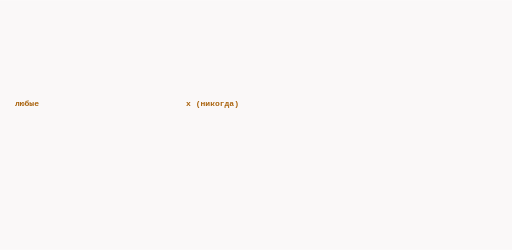
t = 0.00 s
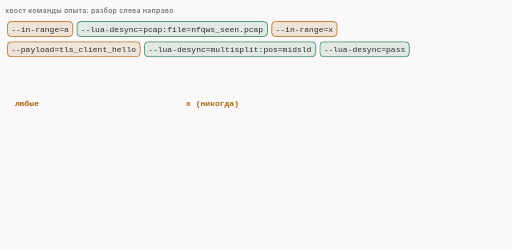
t = 1.59 s
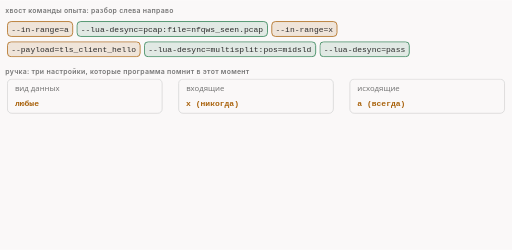
t = 3.26 s
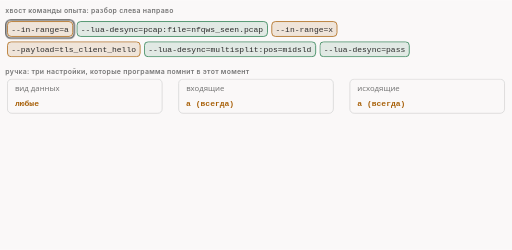
t = 5.39 s
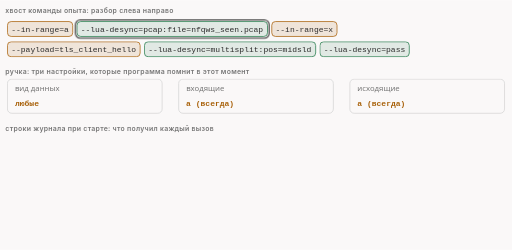
t = 6.66 s
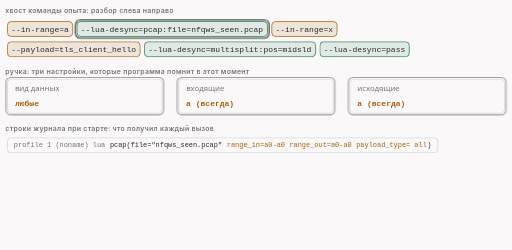
t = 8.36 s

The animated SVG that drew these frames (rendered in a browser with its animation timeline set to each time). Animation: 31 CSS @keyframes rules; frames cover the first 8.36 s, repeats indefinitely.

<svg xmlns="http://www.w3.org/2000/svg" class="v03-s03-stamp" viewBox="0 0 960 468" width="960" height="468" role="img" aria-labelledby="v03-s03-stamp-t v03-s03-stamp-d">
<title id="v03-s03-stamp-t">Ручка копируется в каждый вызов</title>
<desc id="v03-s03-stamp-d">Три настройки «ручки» программа копирует в каждый вызов в момент его разбора: в опыте лаборатории --in-range=a стоит перед вызовом pcap, поэтому у pcap входящие a, затем --in-range=x и --payload=tls_client_hello, поэтому у multisplit и pass входящие x, исходящие a и вид данных tls_client_hello; строки журнала при старте профиля один печатают эти значения как range_in=a0-a0 и x0-x0, где a значит «всегда», x «никогда», а число ноль.</desc>
<style>.v03-s03-stamp{--fg:var(--dark,#2b2b2b);--fg2:var(--darkgray,#4e4e4e);--mute:var(--gray,#767676);--line:var(--lightgray,#d4d4d4);--acc:var(--secondary,#1f7fb5);--tint:var(--highlight,rgba(178,225,255,.28));--bg:var(--light,#faf8f8);--rej:#c4372b;--rejt:rgba(196,55,43,.10);--ok:#237a4b;--okt:rgba(35,122,75,.11);--amb:#a8610a;--ambt:rgba(168,97,10,.13);--gt:rgba(110,110,110,.12)}
@media (prefers-color-scheme:dark){.v03-s03-stamp{--fg:var(--dark,#ebebec);--fg2:var(--darkgray,#d4d4d4);--mute:var(--gray,#9a9a9a);--line:var(--lightgray,#4a474a);--acc:var(--secondary,#b2e1ff);--tint:var(--highlight,rgba(178,225,255,.14));--bg:var(--light,#161618);--rej:#ff8f80;--rejt:rgba(255,143,128,.14);--ok:#7fd9a1;--okt:rgba(127,217,161,.13);--amb:#f0b866;--ambt:rgba(240,184,102,.14);--gt:rgba(200,200,200,.10)}}
.v03-s03-stamp .v03-s03-stamp-bg{fill:var(--bg)}
.v03-s03-stamp text{font-family:var(--bodyFont,'Source Sans 3'),system-ui,-apple-system,'Segoe UI',Roboto,sans-serif;font-size:16px;fill:var(--fg2);paint-order:stroke;stroke:var(--bg);stroke-width:4px;stroke-linejoin:round}
.v03-s03-stamp .v03-s03-stamp-tk{font-weight:600;fill:var(--fg)}
.v03-s03-stamp .v03-s03-stamp-sm{font-size:14.5px}
.v03-s03-stamp .v03-s03-stamp-m,.v03-s03-stamp .v03-s03-stamp-mk,.v03-s03-stamp .v03-s03-stamp-mc,.v03-s03-stamp .v03-s03-stamp-mck,.v03-s03-stamp .v03-s03-stamp-mz,.v03-s03-stamp .v03-s03-stamp-mzk{font-family:var(--codeFont,'JetBrains Mono'),ui-monospace,'Cascadia Code',Consolas,monospace;font-size:14.5px}
.v03-s03-stamp .v03-s03-stamp-mk,.v03-s03-stamp .v03-s03-stamp-mck,.v03-s03-stamp .v03-s03-stamp-mzk{font-weight:600;fill:var(--fg)}
.v03-s03-stamp .v03-s03-stamp-mc,.v03-s03-stamp .v03-s03-stamp-mck{font-size:15px}
.v03-s03-stamp .v03-s03-stamp-mz,.v03-s03-stamp .v03-s03-stamp-mzk{font-size:13px}
.v03-s03-stamp .v03-s03-stamp-cap{font-family:var(--headerFont,Inter),system-ui,-apple-system,'Segoe UI',Roboto,sans-serif;font-size:13px;font-weight:600;letter-spacing:.04em;fill:var(--mute)}
.v03-s03-stamp .v03-s03-stamp-mu{fill:var(--mute)}.v03-s03-stamp .v03-s03-stamp-fg{fill:var(--fg)}.v03-s03-stamp .v03-s03-stamp-acc{fill:var(--acc)}.v03-s03-stamp .v03-s03-stamp-rej{fill:var(--rej)}.v03-s03-stamp .v03-s03-stamp-ok{fill:var(--ok)}.v03-s03-stamp .v03-s03-stamp-amb{fill:var(--amb)}
.v03-s03-stamp .v03-s03-stamp-c{text-anchor:middle}.v03-s03-stamp .v03-s03-stamp-r{text-anchor:end}
.v03-s03-stamp .v03-s03-stamp-ns{stroke:none}
.v03-s03-stamp .v03-s03-stamp-bx{fill:var(--bg);stroke:var(--line);stroke-width:1.4}
.v03-s03-stamp .v03-s03-stamp-bxs{fill:var(--bg);stroke:var(--mute);stroke-width:1.4}
.v03-s03-stamp .v03-s03-stamp-bxg{fill:var(--gt);stroke:var(--mute);stroke-width:1.4}
.v03-s03-stamp .v03-s03-stamp-bxa{fill:var(--tint);stroke:var(--acc);stroke-width:1.4}
.v03-s03-stamp .v03-s03-stamp-bxr{fill:var(--rejt);stroke:var(--rej);stroke-width:1.4}
.v03-s03-stamp .v03-s03-stamp-bxo{fill:var(--okt);stroke:var(--ok);stroke-width:1.4}
.v03-s03-stamp .v03-s03-stamp-bxb{fill:var(--ambt);stroke:var(--amb);stroke-width:1.4}
.v03-s03-stamp .v03-s03-stamp-bxn{fill:none;stroke:var(--fg);stroke-width:2}
.v03-s03-stamp .v03-s03-stamp-bxd{fill:none;stroke:var(--mute);stroke-width:1.3;stroke-dasharray:5 4}
.v03-s03-stamp .v03-s03-stamp-hl{fill:var(--tint);stroke:var(--acc);stroke-width:1.2}
.v03-s03-stamp .v03-s03-stamp-lf{fill:none;stroke:var(--fg2);stroke-width:2}
.v03-s03-stamp .v03-s03-stamp-lm{fill:none;stroke:var(--mute);stroke-width:1.4}
.v03-s03-stamp .v03-s03-stamp-lmd{fill:none;stroke:var(--mute);stroke-width:1.4;stroke-dasharray:5 4}
.v03-s03-stamp .v03-s03-stamp-la{fill:none;stroke:var(--acc);stroke-width:2}
.v03-s03-stamp .v03-s03-stamp-lr{fill:none;stroke:var(--rej);stroke-width:2.4}
.v03-s03-stamp .v03-s03-stamp-lo{fill:none;stroke:var(--ok);stroke-width:2.4}
.v03-s03-stamp .v03-s03-stamp-sl-f{fill:none;stroke:var(--fg2);stroke-width:2}
.v03-s03-stamp .v03-s03-stamp-sl-a{fill:none;stroke:var(--acc);stroke-width:2}
.v03-s03-stamp .v03-s03-stamp-sl-r{fill:none;stroke:var(--rej);stroke-width:2}
.v03-s03-stamp .v03-s03-stamp-sl-o{fill:none;stroke:var(--ok);stroke-width:2}
.v03-s03-stamp .v03-s03-stamp-sl-m{fill:none;stroke:var(--mute);stroke-width:1.6}
.v03-s03-stamp .v03-s03-stamp-hd-f{fill:var(--fg2)}.v03-s03-stamp .v03-s03-stamp-hd-a{fill:var(--acc)}.v03-s03-stamp .v03-s03-stamp-hd-r{fill:var(--rej)}.v03-s03-stamp .v03-s03-stamp-hd-o{fill:var(--ok)}.v03-s03-stamp .v03-s03-stamp-hd-m{fill:var(--mute)}
.v03-s03-stamp .v03-s03-stamp-ul-g{fill:var(--mute)}.v03-s03-stamp .v03-s03-stamp-ul-a{fill:var(--acc)}.v03-s03-stamp .v03-s03-stamp-ul-b{fill:var(--amb)}.v03-s03-stamp .v03-s03-stamp-ul-o{fill:var(--ok)}.v03-s03-stamp .v03-s03-stamp-ul-r{fill:var(--rej)}
.v03-s03-stamp .a{animation-duration:36s;animation-timing-function:cubic-bezier(.3,.6,.25,1);animation-iteration-count:infinite;animation-fill-mode:both}
@media (prefers-reduced-motion:reduce){.v03-s03-stamp .a{animation:none}.v03-s03-stamp .tr{display:none}}
@keyframes v03-s03-stamp-k1{0.0%{opacity:0}0.833%{opacity:0}2.083%{opacity:1}96.944%{opacity:1}98.611%{opacity:0}100%{opacity:0}}.v03-s03-stamp .v03-s03-stamp-e1{animation-name:v03-s03-stamp-k1}@keyframes v03-s03-stamp-k2{0.0%{opacity:0}2.778%{opacity:0}4.028%{opacity:1}96.944%{opacity:1}98.611%{opacity:0}100%{opacity:0}}.v03-s03-stamp .v03-s03-stamp-e2{animation-name:v03-s03-stamp-k2}@keyframes v03-s03-stamp-k3{0.0%{opacity:0}9.444%{opacity:0}10.139%{opacity:1}16.389%{opacity:1}17.083%{opacity:0}100%{opacity:0}}.v03-s03-stamp .v03-s03-stamp-e3{animation-name:v03-s03-stamp-k3}@keyframes v03-s03-stamp-k4{0.0%{opacity:0}2.778%{opacity:0}4.028%{opacity:1}96.944%{opacity:1}98.611%{opacity:0}100%{opacity:0}}.v03-s03-stamp .v03-s03-stamp-e4{animation-name:v03-s03-stamp-k4}@keyframes v03-s03-stamp-k5{0.0%{opacity:0}17.778%{opacity:0}18.472%{opacity:1}24.722%{opacity:1}25.417%{opacity:0}100%{opacity:0}}.v03-s03-stamp .v03-s03-stamp-e5{animation-name:v03-s03-stamp-k5}@keyframes v03-s03-stamp-k6{0.0%{opacity:0}2.778%{opacity:0}4.028%{opacity:1}96.944%{opacity:1}98.611%{opacity:0}100%{opacity:0}}.v03-s03-stamp .v03-s03-stamp-e6{animation-name:v03-s03-stamp-k6}@keyframes v03-s03-stamp-k7{0.0%{opacity:0}26.944%{opacity:0}27.639%{opacity:1}33.889%{opacity:1}34.583%{opacity:0}100%{opacity:0}}.v03-s03-stamp .v03-s03-stamp-e7{animation-name:v03-s03-stamp-k7}@keyframes v03-s03-stamp-k8{0.0%{opacity:0}2.778%{opacity:0}4.028%{opacity:1}96.944%{opacity:1}98.611%{opacity:0}100%{opacity:0}}.v03-s03-stamp .v03-s03-stamp-e8{animation-name:v03-s03-stamp-k8}@keyframes v03-s03-stamp-k9{0.0%{opacity:0}35.278%{opacity:0}35.972%{opacity:1}42.222%{opacity:1}42.917%{opacity:0}100%{opacity:0}}.v03-s03-stamp .v03-s03-stamp-e9{animation-name:v03-s03-stamp-k9}@keyframes v03-s03-stamp-k10{0.0%{opacity:0}2.778%{opacity:0}4.028%{opacity:1}96.944%{opacity:1}98.611%{opacity:0}100%{opacity:0}}.v03-s03-stamp .v03-s03-stamp-e10{animation-name:v03-s03-stamp-k10}@keyframes v03-s03-stamp-k11{0.0%{opacity:0}44.167%{opacity:0}44.861%{opacity:1}51.111%{opacity:1}51.806%{opacity:0}100%{opacity:0}}.v03-s03-stamp .v03-s03-stamp-e11{animation-name:v03-s03-stamp-k11}@keyframes v03-s03-stamp-k12{0.0%{opacity:0}2.778%{opacity:0}4.028%{opacity:1}96.944%{opacity:1}98.611%{opacity:0}100%{opacity:0}}.v03-s03-stamp .v03-s03-stamp-e12{animation-name:v03-s03-stamp-k12}@keyframes v03-s03-stamp-k13{0.0%{opacity:0}53.889%{opacity:0}54.583%{opacity:1}60.833%{opacity:1}61.528%{opacity:0}100%{opacity:0}}.v03-s03-stamp .v03-s03-stamp-e13{animation-name:v03-s03-stamp-k13}@keyframes v03-s03-stamp-k14{0.0%{opacity:0}5.556%{opacity:0}6.806%{opacity:1}96.944%{opacity:1}98.611%{opacity:0}100%{opacity:0}}.v03-s03-stamp .v03-s03-stamp-e14{animation-name:v03-s03-stamp-k14}@keyframes v03-s03-stamp-k15{0.0%{opacity:0}6.111%{opacity:0}7.361%{opacity:1}96.944%{opacity:1}98.611%{opacity:0}100%{opacity:0}}.v03-s03-stamp .v03-s03-stamp-e15{animation-name:v03-s03-stamp-k15}@keyframes v03-s03-stamp-k16{0.0%{opacity:1}35.556%{opacity:1}36.25%{opacity:0}98.611%{opacity:0}100.0%{opacity:1}}.v03-s03-stamp .v03-s03-stamp-e16{animation-name:v03-s03-stamp-k16}@keyframes v03-s03-stamp-k17{0.0%{opacity:0}36.111%{opacity:0}37.361%{opacity:1}96.944%{opacity:1}98.611%{opacity:0}100%{opacity:0}}.v03-s03-stamp .v03-s03-stamp-e17{animation-name:v03-s03-stamp-k17}@keyframes v03-s03-stamp-k18{0.0%{opacity:1}9.722%{opacity:1}10.417%{opacity:0}98.611%{opacity:0}100.0%{opacity:1}}.v03-s03-stamp .v03-s03-stamp-e18{animation-name:v03-s03-stamp-k18}@keyframes v03-s03-stamp-k19{0.0%{opacity:0}10.0%{opacity:0}10.694%{opacity:1}27.5%{opacity:1}28.194%{opacity:0}100%{opacity:0}}.v03-s03-stamp .v03-s03-stamp-e19{animation-name:v03-s03-stamp-k19}@keyframes v03-s03-stamp-k20{0.0%{opacity:0}27.778%{opacity:0}29.028%{opacity:1}96.944%{opacity:1}98.611%{opacity:0}100%{opacity:0}}.v03-s03-stamp .v03-s03-stamp-e20{animation-name:v03-s03-stamp-k20}@keyframes v03-s03-stamp-k21{0.0%{opacity:0}6.667%{opacity:0}7.917%{opacity:1}96.944%{opacity:1}98.611%{opacity:0}100%{opacity:0}}.v03-s03-stamp .v03-s03-stamp-e21{animation-name:v03-s03-stamp-k21}@keyframes v03-s03-stamp-k22{0.0%{opacity:0}18.611%{opacity:0}19.306%{opacity:1}23.056%{opacity:1}23.75%{opacity:0}100%{opacity:0}}.v03-s03-stamp .v03-s03-stamp-e22{animation-name:v03-s03-stamp-k22}@keyframes v03-s03-stamp-k23{0.0%{opacity:0}45.0%{opacity:0}45.694%{opacity:1}49.444%{opacity:1}50.139%{opacity:0}100%{opacity:0}}.v03-s03-stamp .v03-s03-stamp-e23{animation-name:v03-s03-stamp-k23}@keyframes v03-s03-stamp-k24{0.0%{opacity:0}54.722%{opacity:0}55.417%{opacity:1}59.167%{opacity:1}59.861%{opacity:0}100%{opacity:0}}.v03-s03-stamp .v03-s03-stamp-e24{animation-name:v03-s03-stamp-k24}@keyframes v03-s03-stamp-k25{0.0%{opacity:0}16.667%{opacity:0}17.917%{opacity:1}96.944%{opacity:1}98.611%{opacity:0}100%{opacity:0}}.v03-s03-stamp .v03-s03-stamp-e25{animation-name:v03-s03-stamp-k25}@keyframes v03-s03-stamp-k26{0.0%{opacity:0}19.167%{opacity:0}20.417%{opacity:1}96.944%{opacity:1}98.611%{opacity:0}100%{opacity:0}}.v03-s03-stamp .v03-s03-stamp-e26{animation-name:v03-s03-stamp-k26}@keyframes v03-s03-stamp-k27{0.0%{opacity:0}45.556%{opacity:0}46.806%{opacity:1}96.944%{opacity:1}98.611%{opacity:0}100%{opacity:0}}.v03-s03-stamp .v03-s03-stamp-e27{animation-name:v03-s03-stamp-k27}@keyframes v03-s03-stamp-k28{0.0%{opacity:0}55.278%{opacity:0}56.528%{opacity:1}96.944%{opacity:1}98.611%{opacity:0}100%{opacity:0}}.v03-s03-stamp .v03-s03-stamp-e28{animation-name:v03-s03-stamp-k28}@keyframes v03-s03-stamp-k29{0.0%{opacity:0}61.111%{opacity:0}62.361%{opacity:1}96.944%{opacity:1}98.611%{opacity:0}100%{opacity:0}}.v03-s03-stamp .v03-s03-stamp-e29{animation-name:v03-s03-stamp-k29}@keyframes v03-s03-stamp-k30{0.0%{opacity:0}69.444%{opacity:0}70.694%{opacity:1}96.944%{opacity:1}98.611%{opacity:0}100%{opacity:0}}.v03-s03-stamp .v03-s03-stamp-e30{animation-name:v03-s03-stamp-k30}@keyframes v03-s03-stamp-k31{0.0%{opacity:0}76.389%{opacity:0}77.639%{opacity:1}96.944%{opacity:1}98.611%{opacity:0}100%{opacity:0}}.v03-s03-stamp .v03-s03-stamp-e31{animation-name:v03-s03-stamp-k31}</style>
<rect class="v03-s03-stamp-bg" x="0" y="0" width="960" height="468"/>
<g class="a v03-s03-stamp-e1"><text class="v03-s03-stamp-cap" x="10" y="24">хвост команды опыта: разбор слева направо</text></g>
<g class="a v03-s03-stamp-e2"><rect class="v03-s03-stamp-bxb" x="14" y="40" width="122.375" height="28" rx="7"/><text class="v03-s03-stamp-mc v03-s03-stamp-fg v03-s03-stamp-ns" x="21" y="60">--in-range=a</text></g>
<g class="a v03-s03-stamp-e3 tr"><rect class="v03-s03-stamp-bxn" x="11" y="37" width="128.375" height="34" rx="9"/></g>
<g class="a v03-s03-stamp-e4"><rect class="v03-s03-stamp-bxo" x="144.375" y="40" width="357.188" height="28" rx="7"/><text class="v03-s03-stamp-mc v03-s03-stamp-fg v03-s03-stamp-ns" x="151.375" y="60">--lua-desync=pcap:file=nfqws_seen.pcap</text></g>
<g class="a v03-s03-stamp-e5 tr"><rect class="v03-s03-stamp-bxn" x="141.375" y="37" width="363.188" height="34" rx="9"/></g>
<g class="a v03-s03-stamp-e6"><rect class="v03-s03-stamp-bxb" x="509.562" y="40" width="122.375" height="28" rx="7"/><text class="v03-s03-stamp-mc v03-s03-stamp-fg v03-s03-stamp-ns" x="516.562" y="60">--in-range=x</text></g>
<g class="a v03-s03-stamp-e7 tr"><rect class="v03-s03-stamp-bxn" x="506.562" y="37" width="128.375" height="34" rx="9"/></g>
<g class="a v03-s03-stamp-e8"><rect class="v03-s03-stamp-bxb" x="14" y="78" width="248.812" height="28" rx="7"/><text class="v03-s03-stamp-mc v03-s03-stamp-fg v03-s03-stamp-ns" x="21" y="98">--payload=tls_client_hello</text></g>
<g class="a v03-s03-stamp-e9 tr"><rect class="v03-s03-stamp-bxn" x="11" y="75" width="254.812" height="34" rx="9"/></g>
<g class="a v03-s03-stamp-e10"><rect class="v03-s03-stamp-bxo" x="270.812" y="78" width="321.062" height="28" rx="7"/><text class="v03-s03-stamp-mc v03-s03-stamp-fg v03-s03-stamp-ns" x="277.812" y="98">--lua-desync=multisplit:pos=midsld</text></g>
<g class="a v03-s03-stamp-e11 tr"><rect class="v03-s03-stamp-bxn" x="267.812" y="75" width="327.062" height="34" rx="9"/></g>
<g class="a v03-s03-stamp-e12"><rect class="v03-s03-stamp-bxo" x="599.875" y="78" width="167.531" height="28" rx="7"/><text class="v03-s03-stamp-mc v03-s03-stamp-fg v03-s03-stamp-ns" x="606.875" y="98">--lua-desync=pass</text></g>
<g class="a v03-s03-stamp-e13 tr"><rect class="v03-s03-stamp-bxn" x="596.875" y="75" width="173.531" height="34" rx="9"/></g>
<g class="a v03-s03-stamp-e14"><text class="v03-s03-stamp-cap" x="10" y="138">ручка: три настройки, которые программа помнит в этот момент</text></g>
<g class="a v03-s03-stamp-e15"><rect class="v03-s03-stamp-bx" x="14" y="148" width="290" height="64" rx="8"/><text class="v03-s03-stamp-sm v03-s03-stamp-mu" x="28" y="170">вид данных</text><rect class="v03-s03-stamp-bx" x="335" y="148" width="290" height="64" rx="8"/><text class="v03-s03-stamp-sm v03-s03-stamp-mu" x="349" y="170">входящие</text><rect class="v03-s03-stamp-bx" x="656" y="148" width="290" height="64" rx="8"/><text class="v03-s03-stamp-sm v03-s03-stamp-mu" x="670" y="170">исходящие</text></g>
<g class="a v03-s03-stamp-e16 tr"><text class="v03-s03-stamp-mck v03-s03-stamp-amb" x="28" y="198">любые</text></g>
<g class="a v03-s03-stamp-e17"><text class="v03-s03-stamp-mck v03-s03-stamp-amb" x="28" y="198">tls_client_hello</text></g>
<g class="a v03-s03-stamp-e18 tr"><text class="v03-s03-stamp-mck v03-s03-stamp-amb" x="349" y="198">x  (никогда)</text></g>
<g class="a v03-s03-stamp-e19 tr"><text class="v03-s03-stamp-mck v03-s03-stamp-amb" x="349" y="198">a  (всегда)</text></g>
<g class="a v03-s03-stamp-e20"><text class="v03-s03-stamp-mck v03-s03-stamp-amb" x="349" y="198">x  (никогда)</text></g>
<g class="a v03-s03-stamp-e21"><text class="v03-s03-stamp-mck v03-s03-stamp-amb" x="670" y="198">a  (всегда)</text></g>
<g class="a v03-s03-stamp-e22 tr"><rect class="v03-s03-stamp-bxn" x="11" y="145" width="296" height="70" rx="9"/><rect class="v03-s03-stamp-bxn" x="332" y="145" width="296" height="70" rx="9"/><rect class="v03-s03-stamp-bxn" x="653" y="145" width="296" height="70" rx="9"/></g>
<g class="a v03-s03-stamp-e23 tr"><rect class="v03-s03-stamp-bxn" x="11" y="145" width="296" height="70" rx="9"/><rect class="v03-s03-stamp-bxn" x="332" y="145" width="296" height="70" rx="9"/><rect class="v03-s03-stamp-bxn" x="653" y="145" width="296" height="70" rx="9"/></g>
<g class="a v03-s03-stamp-e24 tr"><rect class="v03-s03-stamp-bxn" x="11" y="145" width="296" height="70" rx="9"/><rect class="v03-s03-stamp-bxn" x="332" y="145" width="296" height="70" rx="9"/><rect class="v03-s03-stamp-bxn" x="653" y="145" width="296" height="70" rx="9"/></g>
<g class="a v03-s03-stamp-e25"><text class="v03-s03-stamp-cap" x="10" y="246">строки журнала при старте: что получил каждый вызов</text></g>
<g class="a v03-s03-stamp-e26"><rect class="v03-s03-stamp-bx" x="14" y="258" width="806.812" height="28" rx="6"/><text class="v03-s03-stamp-mz v03-s03-stamp-mu" x="26" y="276">profile 1 (noname) lua </text><text class="v03-s03-stamp-mz v03-s03-stamp-fg" x="206.047" y="276">pcap(file=&quot;nfqws_seen.pcap&quot; </text><text class="v03-s03-stamp-mz v03-s03-stamp-amb" x="425.234" y="276">range_in=a0-a0</text><text class="v03-s03-stamp-mz" x="534.828" y="276"> </text><text class="v03-s03-stamp-mz v03-s03-stamp-amb" x="542.656" y="276">range_out=a0-a0</text><text class="v03-s03-stamp-mz" x="660.078" y="276"> </text><text class="v03-s03-stamp-mz v03-s03-stamp-amb" x="667.906" y="276">payload_type= all</text><text class="v03-s03-stamp-mz v03-s03-stamp-fg" x="800.984" y="276">)</text></g>
<g class="a v03-s03-stamp-e27"><rect class="v03-s03-stamp-bx" x="14" y="292" width="877.266" height="28" rx="6"/><text class="v03-s03-stamp-mz v03-s03-stamp-mu" x="26" y="310">profile 1 (noname) lua </text><text class="v03-s03-stamp-mz v03-s03-stamp-fg" x="206.047" y="310">multisplit(pos=&quot;midsld&quot; </text><text class="v03-s03-stamp-mz v03-s03-stamp-amb" x="393.922" y="310">range_in=x0-x0</text><text class="v03-s03-stamp-mz" x="503.516" y="310"> </text><text class="v03-s03-stamp-mz v03-s03-stamp-amb" x="511.344" y="310">range_out=a0-a0</text><text class="v03-s03-stamp-mz" x="628.766" y="310"> </text><text class="v03-s03-stamp-mz v03-s03-stamp-amb" x="636.594" y="310">payload_type= tls_client_hello</text><text class="v03-s03-stamp-mz v03-s03-stamp-fg" x="871.438" y="310">)</text></g>
<g class="a v03-s03-stamp-e28"><rect class="v03-s03-stamp-bx" x="14" y="326" width="736.359" height="28" rx="6"/><text class="v03-s03-stamp-mz v03-s03-stamp-mu" x="26" y="344">profile 1 (noname) lua </text><text class="v03-s03-stamp-mz v03-s03-stamp-fg" x="206.047" y="344">pass( </text><text class="v03-s03-stamp-mz v03-s03-stamp-amb" x="253.016" y="344">range_in=x0-x0</text><text class="v03-s03-stamp-mz" x="362.609" y="344"> </text><text class="v03-s03-stamp-mz v03-s03-stamp-amb" x="370.438" y="344">range_out=a0-a0</text><text class="v03-s03-stamp-mz" x="487.859" y="344"> </text><text class="v03-s03-stamp-mz v03-s03-stamp-amb" x="495.688" y="344">payload_type= tls_client_hello</text><text class="v03-s03-stamp-mz v03-s03-stamp-fg" x="730.531" y="344">)</text></g>
<g class="a v03-s03-stamp-e29"><text class="v03-s03-stamp-tk v03-s03-stamp-c" x="480" y="396">У pcap входящие «a», у двух других «x»: значения копируются в вызов в момент его разбора.</text></g>
<g class="a v03-s03-stamp-e30"><text class="v03-s03-stamp-sm v03-s03-stamp-c" x="480" y="424">a0-a0 читается как «от a до a»: у «a» (всегда) и «x» (никогда) числа нет, печатается 0.</text></g>
<g class="a v03-s03-stamp-e31"><text class="v03-s03-stamp-sm v03-s03-stamp-mu v03-s03-stamp-c" x="480" y="450">Условия профиля (например, порт) в этих строках не печатаются.</text></g>
</svg>
